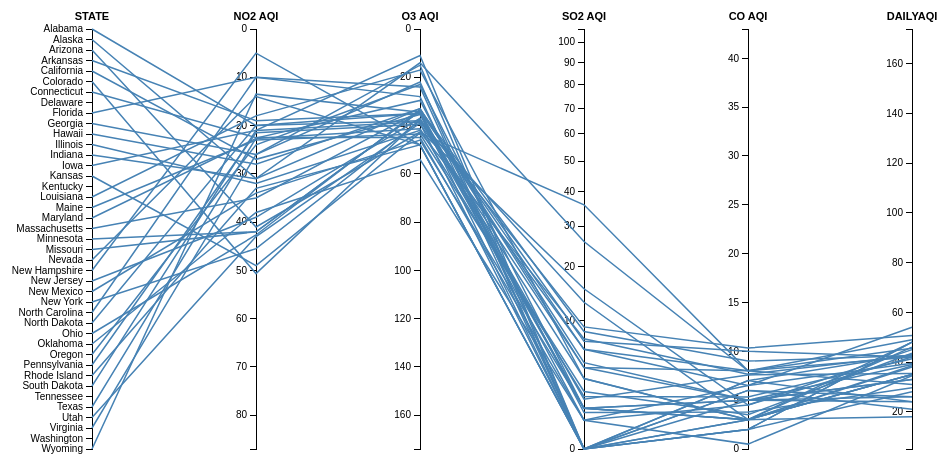
D3 v3 page, settled after 360 driven frames (6 s of simulated time); the page loaded 1 data file(s).



var margin = {top: 40, right: 40, bottom: 20, left: 100},
    width = 960 - margin.left - margin.right,
    height = 480 - margin.top - margin.bottom;

var dimensions = [
  {
    name: "State",
    scale: d3.scale.ordinal().rangePoints([0, height]),
    type: String
  },
  {
    name: "NO2 AQI",
    scale: d3.scale.linear().range([0, height]),
    type: Number
  },
  {
    name: "O3 AQI",
    scale: d3.scale.linear().range([0, height]),
    type: Number
  },
  {
    name: "SO2 AQI",
    scale: d3.scale.sqrt().range([height, 0]),
    type: Number
  },
  {
    name: "CO AQI",
    scale: d3.scale.linear().range([height, 0]),
    type: Number
  },
  {
    name: "DailyAQI",
    scale: d3.scale.linear().range([height, 0]),
    type: Number
  }
];

var x = d3.scale.ordinal()
    .domain(dimensions.map(function(d) { return d.name; }))
    .rangePoints([0, width]);

var line = d3.svg.line()
    .defined(function(d) { return !isNaN(d[1]); });

var yAxis = d3.svg.axis()
    .orient("left");

var parallel_svg = d3.select(".parallel").append("svg")
	.attr("class","parallel_svg")
    .attr("width", width + margin.left + margin.right)
    .attr("height", height + margin.top + margin.bottom)
  .append("g")
    .attr("transform", "translate(" + margin.left + "," + margin.top + ")");

var dimension = parallel_svg.selectAll(".dimension")
    .data(dimensions)
  .enter().append("g")
    .attr("class", "dimension")
    .attr("transform", function(d) { return "translate(" + x(d.name) + ")"; });

d3.csv("air_pollution.csv", function(error, data) {
  if (error) throw error;
  //console.log(data);
  data.forEach(function(d){
    d.yyyymmdd = +d.yyyymmdd;
    d.fips = +d.fips;
    //d.DailyAQI = +d.DailyAQI;
   })

  var dataByStateByYear = d3.nest()
    .key(function(d) { return d.fips; })
    .key(function(d) { return d.yyyymmdd; })
    .map(data);
  console.log(dataByStateByYear);


  dimensions.forEach(function(dimension) {
    dimension.scale.domain(dimension.type === Number
        ? d3.extent(data, function(d) { return +d[dimension.name]; })
        : data.map(function(d) { return d[dimension.name]; }).sort());
  });

  parallel_svg.append("g")
      .attr("class", "back")
    .selectAll("path")
      .data(data)
    .enter().append("path")
      .attr("d", path);

  parallel_svg.append("g")
      .attr("class", "fore")
    .selectAll("path")
      .data(data)
    .enter().append("path")
      .attr("d", path);

  console.log(data);

  function update(yyyymmdd){
    var datum = [];
    for(var i = 0; i< data.length; i++){
      if(typeof dataByStateByYear[i] === 'undefined' || typeof dataByStateByYear[i][yyyymmdd]==='undefined'){
        continue;
      }
      datum.push(dataByStateByYear[i][yyyymmdd]);
    }

    datum = datum.map(d=>d[0]);

    var back = d3.select('.back')
    .selectAll("path")
    .data(datum)
    back.enter().append("path").attr("d", path)
        .attr('fill', "green");
    back.exit().remove();
    back.attr("d", path);

    var fore = d3.select('.fore')
    .selectAll("path")
    .data(datum);
    fore.enter().append("path")
              .attr("d", path);
    fore.exit().remove();
    fore.attr("d", path);

    // Rebind the axis data to simplify mouseover.
    parallel_svg.select(".axis").selectAll("text:not(.title)")
        .attr("class", "label")
        .data(datum, function(d) { return d.State || d; });

    var projection = parallel_svg.selectAll(".axis text,.back path,.fore path")
        .on("mouseover", mouseover)
        .on("mouseout", mouseout);

    function mouseover(d) {
      parallel_svg.classed("active", true);
      projection.classed("inactive", function(p) { return p !== d; });
      projection.filter(function(p) { return p === d; }).each(moveToFront);
    }

    function mouseout(d) {
      parallel_svg.classed("active", false);
      projection.classed("inactive", false);
    }

    function moveToFront() {
      this.parentNode.appendChild(this);
    }
  }
  // d3.select('.parallel').append('button')
  //   .style("height",'50px')
  //   .on("click", function(){
  //     update(20150401);
  //   })
  //   d3.select('.parallel').append('button')
  //     .style("height",'50px')
  //     .on("click", function(){
  //       update(20150203);
  //     })
  //   d3.select('.parallel').append('button')
  //     .style("height",'50px')
  //     .on("click", function(){
  //       update(20150101);
  //     })
  update(20150311);
  d3.select('.dateLabel').text('2015-01-01');
function convertTime(timedata){
    year = '2015';
    if(timedata <= 31){
      month = '01';
      day = timedata;
      if(day < 10){
        day = '0'+ day
      }
      return year+month+day
    }
    else if ( 31 < timedata && timedata <= 59 ) {
      month = '02';
      day = timedata - 31;
      if(day < 10){
        day = '0'+ day
      }
      return year+month+day
    }
    else if ( 59 < timedata && timedata <= 90 ) {
      month = '03';
      day = timedata - 59;
      if(day < 10){
        day = '0'+ day
      }
      return year+month+day
    }
    else if ( 90 < timedata && timedata <= 120 ) {
      month = '04';
      day = timedata - 90;
      if(day < 10){
        day = '0'+ day
      }
      return year+month+day
    }
    else if ( 120 < timedata && timedata <= 151 ) {
      month = '05';
      day = timedata - 120;
      if(day < 10){
        day = '0'+ day
      }
      return year+month+day
    }
    else if ( 151 < timedata && timedata <= 181 ) {
      month = '06';
      day = timedata - 151;
      if(day < 10){
        day = '0'+ day
      }
      return year+month+day
    }
    else if ( 181 < timedata && timedata <= 212 ) {
      month = '07';
      day = timedata - 181;
      if(day < 10){
        day = '0'+ day
      }
      return year+month+day
    }
    else if ( 212 < timedata && timedata <= 243 ) {
      month = '08';
      day = timedata - 212;
      if(day < 10){
        day = '0'+ day
      }
      return year+month+day
    }
    else if ( 243 < timedata && timedata <= 273 ) {
      month = '09';
      day = timedata - 243;
      if(day < 10){
        day = '0'+ day
      }
      return year+month+day
    }
    else if ( 273 < timedata && timedata <= 304 ) {
      month = '10';
      day = timedata -273;
      if(day < 10){
        day = '0'+ day
      }
      return year+month+day
    }
    else if ( 304 < timedata && timedata <= 334 ) {
      month = '11';
      day = timedata - 304;
      if(day < 10){
        day = '0'+ day
      }
      return year+month+day
    }
    else if ( 334 < timedata && timedata <= 365 ) {
      month = '12';
      day = timedata - 334;
      if(day < 10){
        day = '0'+ day
      }
      return year+month+day
    }
  }

	d3.select('.date')
		.on('input', function(){
			var yyyymmdd = convertTime(this.value);
			update(yyyymmdd);
			ymd = yyyymmdd.replace(/^(\d{4})(\d{2})(\d{2})$/, "$1-$2-$3");
			d3.select('.dateLabel').text(ymd);
		});


  dimension.append("g")
      .attr("class", "axis")
      .each(function(d) { d3.select(this).call(yAxis.scale(d.scale)); })
    .append("text")
      .attr("class", "title")
      .attr("text-anchor", "middle")
      .attr("y", -9)
      .text(function(d) { return d.name; });

});

function path(d) {
  return line(dimensions.map(function(dimension) {
    return [x(dimension.name), dimension.scale(d[dimension.name])];
  }));
}



### data: air_pollution.csv
State, State_abbrev, yyyymmdd, Date, fips, County Code, NO2_Mean, NO2 1st Max Value, NO2 1st Max Hour, NO2 AQI, O3_Mean, O3 1st Max Value, O3 1st Max Hour, O3 AQI, SO2_Mean, SO2 1st Max Value, SO2 1st Max Hour, SO2 AQI, CO_Mean, CO 1st Max Value, CO 1st Max Hour, CO AQI, DailyAQI, Main_Pollution
Alabama, AL, 20150101, 2015/1/1, 1, 73, 13.92, 22.9, 21, 21, 0.01417, 0.023, 9, 21, 1.483, 2.7, 9, 3, 0.2294, 0.3, 7, 3, 21, NO2
Alabama, AL, 20150302, 2015/3/2, 1, 73, 8.975, 16.5, 22, 15, 0.01156, 0.016, 10, 15, 0.7, 1.4, 23, 1, 0.2167, 0.3, 9, 3, 15, NO2
Alabama, AL, 20150303, 2015/3/3, 1, 73, 14.16, 18.6, 4, 17, 0.00775, 0.017, 21, 16, 0.8773, 2.4, 22, 3, 0.2708, 0.3, 7, 3, 17, NO2
Alabama, AL, 20150304, 2015/3/4, 1, 73, 5.271, 11.2, 18, 10, 0.01867, 0.023, 9, 21, 0.2444, 1.3, 12, 1, 0.0875, 0.2, 0, 2, 21, O3
Alabama, AL, 20150305, 2015/3/5, 1, 73, 3.225, 4.5, 3, 4, 0.03417, 0.04, 17, 37, 0.1409, 0.4, 21, 0, 0.1292, 0.2, 0, 2, 37, O3
Alabama, AL, 20150306, 2015/3/6, 1, 73, 5.963, 20.1, 23, 19, 0.03146, 0.042, 10, 39, 1.133, 1.7, 7, 1, 0.1625, 0.2, 7, 2, 39, O3
Alabama, AL, 20150309, 2015/3/9, 1, 73, 9.84, 21.4, 5, 20, 0.03058, 0.039, 8, 36, 0.6, 1.5, 13, 1, 0.2, 0.2, 0, 2, 36, O3
Alabama, AL, 20150310, 2015/3/10, 1, 73, 7.55, 14.7, 22, 13, 0.02333, 0.029, 0, 27, 0.1917, 0.7, 12, 0, 0.1875, 0.2, 0, 2, 27, O3
Alabama, AL, 20150311, 2015/3/11, 1, 73, 9.508, 21.6, 19, 20, 0.02212, 0.038, 10, 35, 0.37, 0.7, 14, 0, 0.16, 0.3, 21, 3, 35, O3
Alabama, AL, 20150312, 2015/3/12, 1, 73, 7.696, 12.6, 6, 11, 0.01937, 0.028, 23, 26, 1.053, 3.2, 15, 4, 0.2167, 0.3, 0, 3, 26, O3
Alabama, AL, 20150313, 2015/3/13, 1, 73, 5.604, 9.1, 0, 8, 0.02863, 0.035, 5, 32, 2.377, 41.5, 7, 57, 0.1333, 0.2, 0, 2, 57, SO2
Alabama, AL, 20150314, 2015/3/14, 1, 73, 6.767, 15.7, 21, 14, 0.01713, 0.026, 10, 24, 0.3182, 0.8, 11, 0, 0.1625, 0.2, 9, 2, 24, O3
Alabama, AL, 20150315, 2015/3/15, 1, 73, 8.692, 26.8, 22, 25, 0.02138, 0.043, 10, 40, 0.9636, 6, 8, 9, 0.2167, 0.5, 23, 6, 40, O3
Alabama, AL, 20150316, 2015/3/16, 1, 73, 17.23, 39.2, 19, 37, 0.02129, 0.046, 10, 43, 5.417, 45.8, 8, 62, 0.3444, 0.6, 1, 7, 62, SO2
Alabama, AL, 20150317, 2015/3/17, 1, 73, 9.854, 24.4, 0, 23, 0.03313, 0.046, 12, 43, 0.6591, 1.5, 7, 1, 0.3458, 0.6, 6, 7, 43, O3
Alabama, AL, 20150318, 2015/3/18, 1, 73, 7.329, 14.3, 23, 13, 0.037, 0.05, 10, 46, 3.775, 19.5, 10, 27, 0.175, 0.2, 0, 2, 46, O3
Alabama, AL, 20150319, 2015/3/19, 1, 73, 11.71, 30.9, 6, 28, 0.01904, 0.031, 9, 29, 0.6273, 2.2, 7, 3, 0.2375, 0.3, 6, 3, 29, O3
Alabama, AL, 20150320, 2015/3/20, 1, 73, 9.537, 15.1, 2, 14, 0.01463, 0.025, 23, 23, 0.6091, 2.2, 9, 3, 0.2083, 0.3, 1, 3, 23, O3
Alabama, AL, 20150321, 2015/3/21, 1, 73, 5.2, 13, 21, 12, 0.02687, 0.034, 8, 31, 3.155, 19.1, 11, 27, 0.15, 0.2, 0, 2, 31, O3
Alabama, AL, 20150322, 2015/3/22, 1, 73, 7.308, 16.1, 5, 15, 0.03446, 0.039, 11, 36, 0.7045, 1.9, 3, 1, 0.1333, 0.2, 0, 2, 36, O3
Alabama, AL, 20150323, 2015/3/23, 1, 73, 9.695, 28.6, 20, 26, 0.02587, 0.045, 9, 42, 1.175, 4.2, 8, 6, 0.1667, 0.4, 23, 5, 42, O3
Alabama, AL, 20150324, 2015/3/24, 1, 73, 10.07, 21.5, 7, 20, 0.02429, 0.036, 9, 33, 2.277, 6.6, 11, 9, 0.3286, 0.6, 5, 7, 33, O3
Alabama, AL, 20150325, 2015/3/25, 1, 73, 7.123, 16.9, 20, 15, 0.03325, 0.043, 10, 40, 0.5227, 1, 7, 1, 0.2, 0.2, 0, 2, 40, O3
Alabama, AL, 20150326, 2015/3/26, 1, 73, 5.737, 14.8, 6, 13, 0.03192, 0.042, 8, 39, 0.3227, 0.9, 3, 0, 0.1958, 0.2, 0, 2, 39, O3
Alabama, AL, 20150327, 2015/3/27, 1, 73, 3.013, 9, 21, 8, 0.03279, 0.04, 11, 37, 0.4773, 0.9, 3, 0, 0.1125, 0.2, 0, 2, 37, O3
Alabama, AL, 20150328, 2015/3/28, 1, 73, 3.296, 8.6, 23, 8, 0.03346, 0.044, 9, 41, 0.5409, 1.7, 3, 1, 0.1375, 0.2, 0, 2, 41, O3
Alabama, AL, 20150329, 2015/3/29, 1, 73, 8.392, 30.3, 3, 28, 0.03871, 0.046, 10, 43, 2.477, 13.6, 10, 19, 0.1708, 0.2, 0, 2, 43, O3
Alabama, AL, 20150330, 2015/3/30, 1, 73, 9.267, 30.8, 22, 28, 0.02708, 0.045, 9, 42, 0.755, 3.8, 22, 4, 0.2222, 0.4, 23, 5, 42, O3
Alabama, AL, 20150331, 2015/3/31, 1, 73, 16.35, 33.4, 7, 31, 0.02317, 0.037, 9, 34, 2.15, 7.2, 6, 10, 0.4375, 0.8, 7, 9, 34, O3
Alabama, AL, 20150401, 2015/4/1, 1, 73, 13.93, 38.2, 20, 36, 0.03075, 0.055, 10, 51, 0.2944, 2.1, 11, 3, 0.2417, 0.4, 23, 5, 51, O3
Alabama, AL, 20150402, 2015/4/2, 1, 73, 11.82, 28.7, 0, 26, 0.02808, 0.035, 20, 32, 0.2545, 3.3, 19, 4, 0.2417, 0.4, 0, 5, 32, O3
Alabama, AL, 20150403, 2015/4/3, 1, 73, 4.763, 12.1, 20, 11, 0.03521, 0.041, 10, 38, 0.1714, 0.8, 19, 0, 0.1625, 0.2, 0, 2, 38, O3
Alabama, AL, 20150404, 2015/4/4, 1, 73, 2.9, 15.1, 23, 14, 0.03071, 0.041, 10, 38, 0.2045, 0.7, 12, 0, 0.1292, 0.2, 0, 2, 38, O3
Alabama, AL, 20150405, 2015/4/5, 1, 73, 7.588, 22.9, 1, 21, 0.03783, 0.048, 9, 44, 0.8409, 5.6, 3, 7, 0.1708, 0.2, 0, 2, 44, O3
Alabama, AL, 20150406, 2015/4/6, 1, 73, 10.72, 23.9, 6, 22, 0.02267, 0.028, 0, 26, 0.38, 1.2, 7, 1, 0.2, 0.2, 0, 2, 26, O3
Alabama, AL, 20150407, 2015/4/7, 1, 73, 9.575, 19.3, 6, 18, 0.016, 0.032, 8, 30, 0.2409, 0.6, 9, 0, 0.2267, 0.4, 22, 5, 30, O3
Alabama, AL, 20150408, 2015/4/8, 1, 73, 10.76, 21, 23, 20, 0.01829, 0.034, 9, 31, 0.6909, 3.2, 9, 4, 0.3208, 0.5, 1, 6, 31, O3
Alabama, AL, 20150409, 2015/4/9, 1, 73, 5.838, 20.5, 0, 19, 0.02746, 0.033, 10, 31, 0.2409, 1, 6, 1, 0.2375, 0.4, 0, 5, 31, O3
Alabama, AL, 20150410, 2015/4/10, 1, 73, 4.125, 9.4, 18, 8, 0.02283, 0.03, 8, 28, 0.1, 0.7, 21, 0, 0.1333, 0.2, 0, 2, 28, O3
Alabama, AL, 20150411, 2015/4/11, 1, 73, 7.737, 29.6, 22, 27, 0.02908, 0.05, 9, 46, 3.077, 17.3, 7, 24, 0.1875, 0.3, 22, 3, 46, O3
Alabama, AL, 20150412, 2015/4/12, 1, 73, 9.733, 23.2, 1, 22, 0.0255, 0.039, 8, 36, 3.177, 6.7, 19, 9, 0.2833, 0.4, 1, 5, 36, O3
Alabama, AL, 20150413, 2015/4/13, 1, 73, 8.662, 17.9, 6, 16, 0.01646, 0.022, 21, 20, 0.3, 2.5, 3, 3, 0.1611, 0.2, 11, 2, 20, O3
Alabama, AL, 20150414, 2015/4/14, 1, 73, 7.375, 17.4, 22, 16, 0.02383, 0.034, 8, 31, 0.2182, 0.9, 18, 0, 0.1708, 0.2, 7, 2, 31, O3
Alabama, AL, 20150415, 2015/4/15, 1, 73, 9.238, 23.4, 20, 22, 0.02904, 0.046, 11, 43, 0.4842, 2.7, 10, 3, 0.2042, 0.3, 7, 3, 43, O3
Alabama, AL, 20150416, 2015/4/16, 1, 73, 7.008, 14.4, 19, 13, 0.01183, 0.017, 0, 16, 0.5773, 5, 3, 7, 0.2, 0.2, 0, 2, 16, O3
… [head cut at 6 KiB]